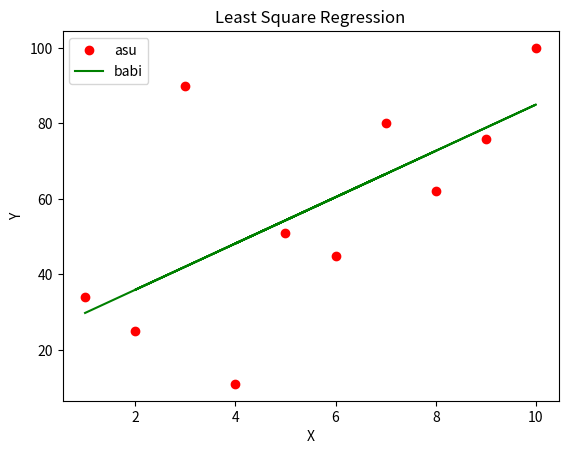

Source code (Python):
# -*- coding: utf-8 -*-
"""Final Scientific Computing

Automatically generated by Colaboratory.

Original file is located at
    https://colab.research.google.com/drive/1sNCv4G8UpObxGWXVPkvldcUbOBNB7H-7
"""

import numpy as np

mX = [
        [
            [10, 2, -6],
            [-1, 4, 2],
            [2, 3, 6]
        ],
        [
            [-5, 2, -8],
            [4, -3, -9],
            [-8, -10, 9]
        ],
        [
            [10, -5, 3, 0],
            [3, -9, 2, -2],
            [-8, 0, 17, -4],
            [3, -3, -8, -15]
        ],
]

mY = [
    [17, -4, -12],
    [13, -7, -2],
    [9, 10, -10, -18]
]

def checkDiagonallyDominantWord(a):
  a = np.array(a)

  diag = np.diag(np.abs(a))
  sumWODiag = np.sum(np.abs(a), axis = 1)
  sumWODiag-=diag

  for i, el in enumerate(a):
    print(f'Diagonal {i+1} = {diag[i]}')
    print(f'Total of not diagonal value = ', end="")

    printedPlus = False
    for j, el2 in enumerate(el):
      if i!=j:
        if printedPlus:
          print(' + ', end='')
        print(f'|{el2}|', end='')
        printedPlus = True
    print(f' = {sumWODiag[i]}')
    if diag[i] > sumWODiag[i]:
      print(f'{diag[i]} > {sumWODiag[i]}')
    else:
      print(f'Because {diag[i]} < {sumWODiag[i]}, The equation is not Diagonally Dominant!')
      return False
  print('This equation is Diagonally Dominant!')
  return True

# ##################################################
#                      NO 1
# ##################################################
for i, el in enumerate(mX):
  print(f'Equation {i+1} Array X:')
  checkDiagonallyDominantWord(el)
  print()

def checkDiagonallyDominant(a):
  a = np.array(a)

  diag = np.diag(np.abs(a))
  sumWODiag = np.sum(np.abs(a), axis = 1)
  sumWODiag-=diag

  if np.all(diag > sumWODiag):
    print('This equation is Diagonally Dominant!')
    return True
  
  print('Not Diagonally Dominant!')
  return False

def getEquation(a, b):
  a = np.array(a)
  b = np.array(b)

  diag = np.diag(a)
  a = -a
  np.fill_diagonal(a, 0)

  for i, el in enumerate(a):
    print(f'X{i} = ({b[i]}', end="")
    for j, el2 in enumerate(el):
      if i!=j:
        print(f' + ', end="")
        print(f'({el2}X{j+1})', end="")
    print(f' ) / {diag[i]}')

def gaussSeidel(a, b, max):
  a = np.array(a)
  b = np.array(b)

  diag = np.diag(a)
  a = -a
  np.fill_diagonal(a, 0)

  oldVal = np.zeros(a.shape[0])
  for i in range(max):
    newVal = np.array(oldVal)
    for j, el in enumerate(a):
      newVal[j] = (b[j] + np.dot(newVal, el)) / diag[j]
    
    print(f'Iteration: {i+1}|', end='')
    for j, el in enumerate(newVal):
      print(f' X{j+1} = {newVal[j]: .8f}', end="")
      if j+1 == len(newVal):
        print()
      else:
        print(',', end='')

    dist = np.sqrt(np.dot(newVal-oldVal, newVal-oldVal))
    print(dist)
    if dist < 0.01456:
      print()
      print('Converged!')
      print('Result:')
      for j, el in enumerate(newVal):
        print(f'X{j+1} = {newVal[j]: .8f}')
      print()
      return
    oldVal = newVal
  print()
  print('Not Converged! Need more iteration!')
  return

# ##################################################
#                      NO 2
# ##################################################
for i, (x, y) in enumerate(zip(mX, mY)):
  print('===================================')
  print(f'Equation {i+1}')
  if checkDiagonallyDominant(x):
    getEquation(x, y)
    gaussSeidel(x, y, 5)
  print()

# ##################################################
#                      NO 3
# ##################################################

from matplotlib import pyplot as plt
x = [1, 5, 7, 2, 3, 9, 10, 4, 6, 8]
y = [34, 51, 80, 25, 90, 76, 100, 11, 45, 62]

A = np.vstack([x, np.ones(len(x))]).T
Y = np.vstack(y)

first = np.linalg.inv(np.dot(A.T, A)).T
final = np.dot(np.dot(first, A.T), Y)

m = final[0]
b = final[1]

plt.title('Least Square Regression')
plt.xlabel('X')
plt.ylabel('Y')
plt.plot(x, y, 'ro', label="asu")
plt.plot(x, m*x+b, 'g', label="babi")
plt.legend()
plt.figure(figsize=(12, 8))
plt.show()

# ##################################################
#                      NO 4
# ##################################################
import numpy as np
from sympy import *

x = symbols('x')
f1 = lambda x: 7*x**4 - 3*x**2 + x
f2 = lambda x: 8*x**6 + 5*x**4 - 2

df1 = diff(f1(x), x)
df2 = diff(f2(x), x)
df1 = lambdify(x, df1, 'numpy')
df2 = lambdify(x, df2, 'numpy')

def newton_raphson(f, df, x0, tol, max):
  if max == 0:
    print('With current iteration, the root is not found')
    return 
  if np.abs(f(x0)) < tol:
    print(f'The Root: {x0}')
    return x0
  else:
    xNew = x0 - (f(x0) / df(x0))
    print(f'Iteration {6-max}, root: {xNew}')
    return newton_raphson(f, df, xNew, tol, max-1)

print('Equation 1')
print(str(f1(x)).replace('**', '^').replace('*', ''))
print('f(x) = 7x^4 - 3x^2 + x')
print('f\'(x) = 28x^3 - 6x + 1')
print()
newton_raphson(f1,df1,1,0.006541, 5)

print('Equation 2')
print('f(x) = 8x^6 + 5x^4 - 2')
print('f\'(x) = 48x^5 + 20x^3')
print()
newton_raphson(f2,df2,1,0.006541, 5)

def f(x):
  return 3*x**4 - 7*x**2 + 5

# ##################################################
#                      NO 5
# ##################################################

a = 3
b = -4
n = 30

boxWidth = (a-b)/(n-1)
x = np.linspace(b, a, n)

xLeft = x[ :-1]
yLeft = f(xLeft)
leftRiemann = boxWidth * np.sum(np.abs(yLeft))

xRight = x[1: ]
yRight = f(xRight)
rightRiemann = boxWidth * np.sum(np.abs(yRight))

xMid = (xLeft + xRight) / 2
yMid = f(xMid)
midRiemann = boxWidth * np.sum(np.abs(yMid))

trapeziod = boxWidth * np.sum(np.abs(yLeft) + np.abs(yRight)) / 2

print(leftRiemann)
print(rightRiemann)
print(midRiemann)
print(trapeziod)
